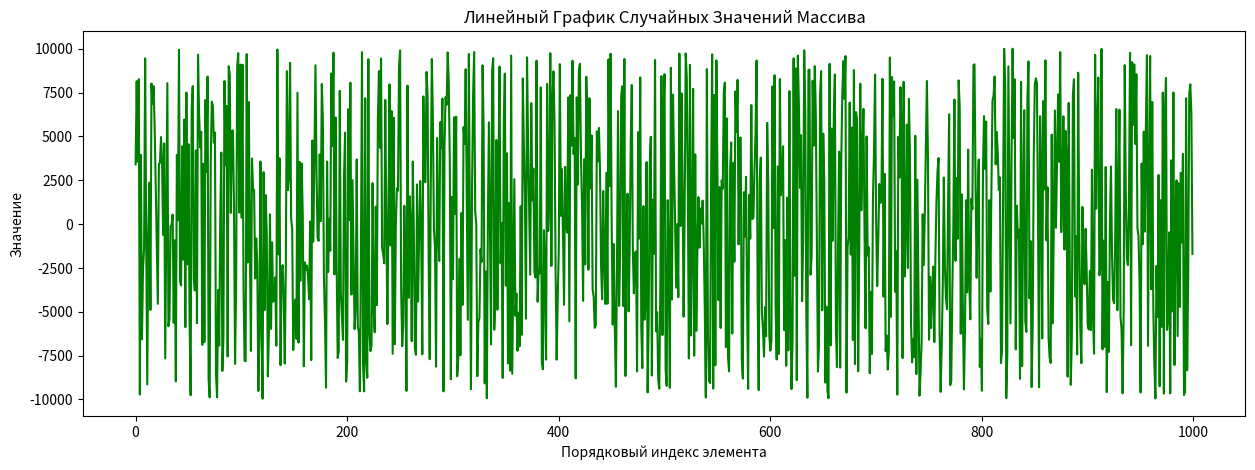
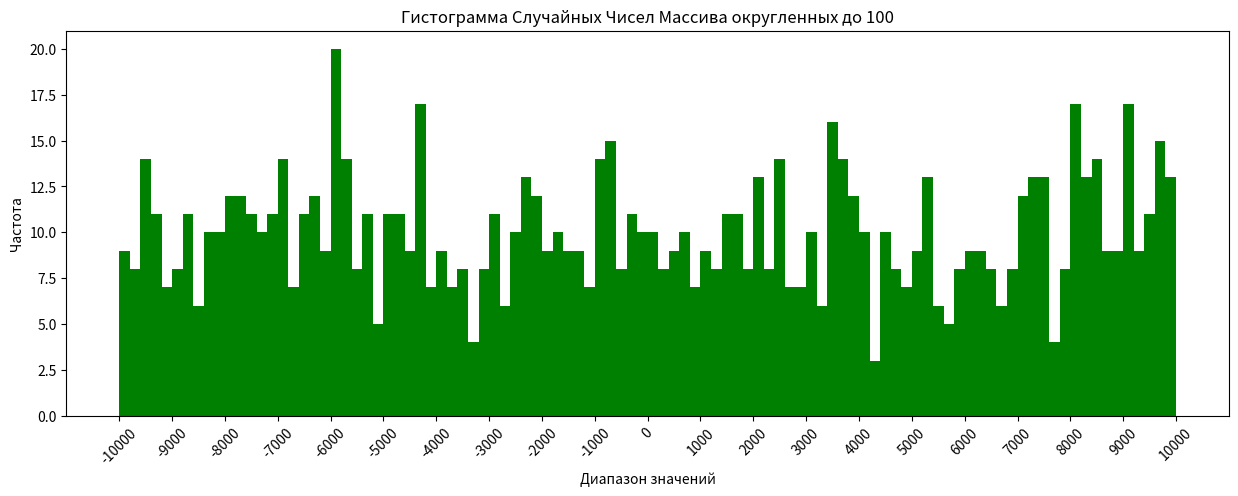

The matplotlib source for these figures, in order:
import numpy as np
import pandas as pd
import matplotlib.pyplot as plt

plt.rcParams["figure.figsize"] = (15, 5)

# -------- ПОЛУЧЕНИЕ НАБОРА ДАНЫЫХ
# Массив случайных чисел
random_nums_array = np.random.randint(-10000,10001, 1000)
# Объект Series
random_nums_series = pd.Series(random_nums_array)
random_nums_series.name = "Случайные_Числа"

# Вывод датасета в консоль
print(random_nums_series)
# Сохранение датасета в файл .csv
random_nums_series.to_csv("dataset.csv", index=False, header=False)

# Min/Max/Sum значения
min_val = random_nums_series.min()
max_val = random_nums_series.max()
sum_vals = random_nums_series.sum()

# Рассчеты Среднеквадратического отклонения и количества дубликатов
std_deviation = random_nums_series.std(ddof=0)
series_duplicates_count = random_nums_series.duplicated().sum()

# Вывод в консоль
print(f"Минимальное значение выборки: {min_val}")
print(f"Количество повторяющихся значений: {series_duplicates_count}")
print(f"Максимальное значение из набора данных: {max_val}")
print(f"Сумма чисел набора данных: {sum_vals}")
print(f"Среднеквадратическое отклонение набора данных: {std_deviation}")

# Запись отчета по статистике в файл
with open("отчет_по_статистике.txt", "w", encoding="utf-8") as file:
    file.write(f"Минимальное значение выборки: {min_val}\n")
    file.write(f"Количество повторяющихся значений: {series_duplicates_count}\n")
    file.write(f"Максимальное значение из набора данных: {max_val}\n")
    file.write(f"Сумма чисел набора данных: {sum_vals}\n")
    file.write(f"Среднеквадратическое отклонение набора данных: {std_deviation}\n")

# ВИЗУАЛИЗАЦИЯ ДАННЫХ

# -------------- Линейный график
plt.plot(random_nums_series, color="green")

# Подписи в таблице
plt.title("Линейный График Случайных Значений Массива")
plt.ylabel("Значение")
plt.xlabel("Порядковый индекс элемента")

plt.show()

# ------------- Гистограмма
rounded_nums_series = (random_nums_series / 100).round().astype(int) * 100
plt.hist(rounded_nums_series, bins=100, color="green")

# Шаг значений по оси x
x_ticks = np.arange(-10000, 10001, 1000)
plt.xticks(x_ticks, rotation=45)

# Подписи в таблице
plt.title("Гистограмма Случайных Чисел Массива округленных до 100")
plt.xlabel("Диапазон значений")
plt.ylabel("Частота")
plt.show()
